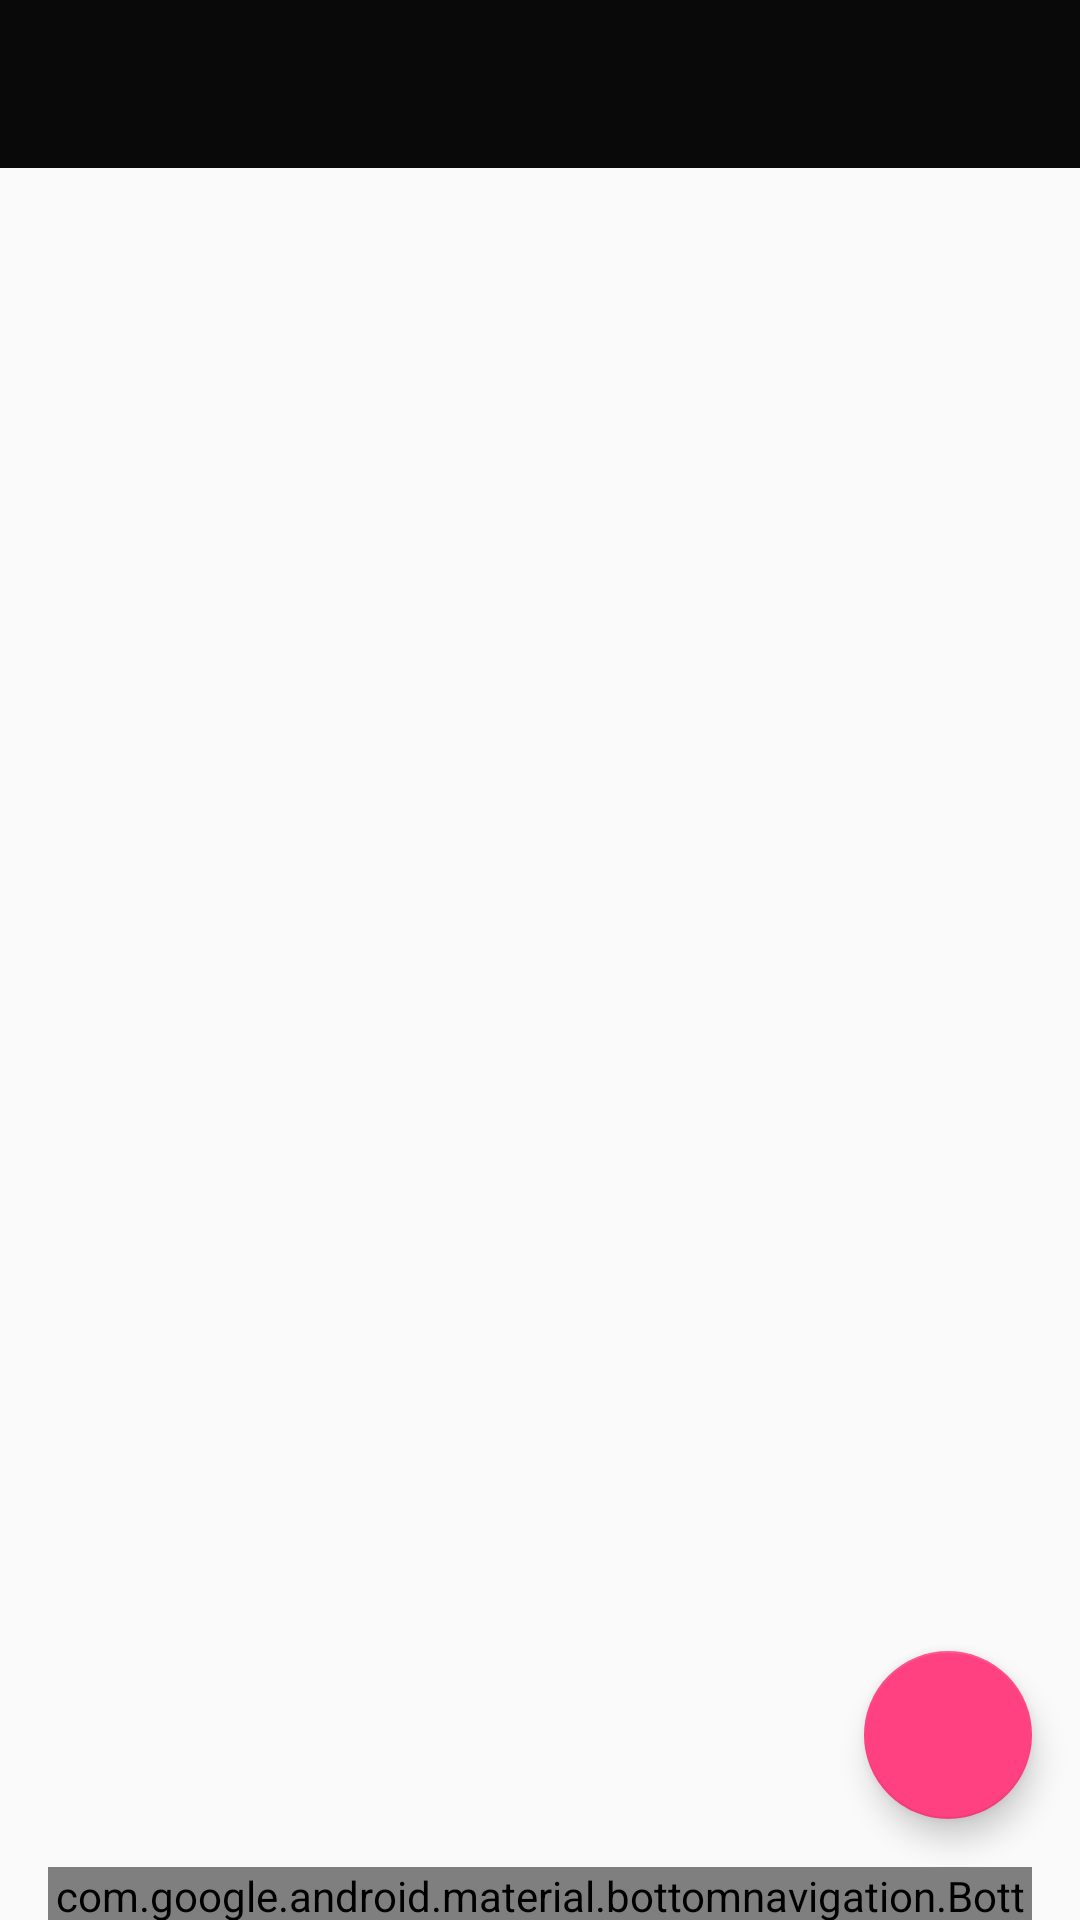

This screen was rendered from an Android layout file. Write that file and the resources it references.
<!-- AndroidManifest.xml: application theme AppTheme -->
<!-- res/layout/activity_discussion_forum.xml -->
<?xml version="1.0" encoding="utf-8"?>
<android.support.constraint.ConstraintLayout xmlns:android="http://schemas.android.com/apk/res/android"
    xmlns:app="http://schemas.android.com/apk/res-auto"
    xmlns:tools="http://schemas.android.com/tools"
    android:layout_width="match_parent"
    android:layout_height="match_parent"
    tools:context="com.dnerd.dipty.farmcheck.DiscussionForum">
    <android.support.design.widget.AppBarLayout
        android:layout_width="match_parent"
        android:layout_height="wrap_content"
        android:id="@+id/appbar"
        android:theme="@style/AppTheme.AppBarOverlay">

    <android.support.v7.widget.Toolbar
        android:id="@+id/discuss_toolbar"
        android:layout_width="match_parent"
        android:layout_height="?attr/actionBarSize"
        android:background="?attr/colorPrimary"
        app:popupTheme="@style/AppTheme.PopupOverlay"
        app:layout_constraintEnd_toEndOf="parent"
        app:layout_constraintStart_toStartOf="parent"
        app:layout_constraintTop_toTopOf="parent">
    </android.support.v7.widget.Toolbar>
    </android.support.design.widget.AppBarLayout>

    <android.support.design.widget.FloatingActionButton
        android:id="@+id/add_post_btn"
        android:layout_width="wrap_content"
        android:layout_height="wrap_content"
        android:layout_marginBottom="16dp"
        android:layout_marginEnd="16dp"
        android:clickable="true"
        android:focusable="true"
        app:layout_constraintBottom_toTopOf="@+id/mainBottomNav"
        app:layout_constraintEnd_toEndOf="parent"
        app:srcCompat="@mipmap/action_add"
        android:layout_marginRight="16dp" />

    <android.support.design.widget.BottomNavigationView
        android:id="@+id/mainBottomNav"
        android:layout_width="0dp"
        android:layout_height="wrap_content"
        android:layout_margin="16dp"
        app:layout_constraintBottom_toBottomOf="parent"
        app:layout_constraintEnd_toEndOf="parent"
        app:layout_constraintHorizontal_bias="0.0"
        app:layout_constraintStart_toStartOf="parent"
        app:layout_constraintTop_toBottomOf="parent"
        app:menu="@menu/bottom_menu" />

    <FrameLayout
        android:id="@+id/main_container"
        android:layout_width="0dp"
        android:layout_height="0dp"
        app:layout_constraintBottom_toTopOf="@+id/mainBottomNav"
        app:layout_constraintEnd_toEndOf="parent"
        app:layout_constraintStart_toStartOf="parent"
        app:layout_constraintTop_toBottomOf="@+id/appbar">

    </FrameLayout>

</android.support.constraint.ConstraintLayout>
<!-- resources referenced by this layout -->
<resources>
  <!-- mipmap action_add: png bitmap (drawable-hdpi, 630 bytes) -->
  <style name="AppTheme.AppBarOverlay" parent="ThemeOverlay.AppCompat.Dark.ActionBar" />
  <style name="AppTheme.PopupOverlay" parent="ThemeOverlay.AppCompat.Light" />
  <style name="AppTheme" parent="Theme.AppCompat.Light.DarkActionBar">
          
          <item name="colorPrimary">@color/colorPrimary</item>
          <item name="colorPrimaryDark">@color/colorPrimaryDark</item>
          <item name="colorAccent">@color/colorAccent</item>
      </style>
  <color name="colorPrimary">#0a0909</color>
  <color name="colorPrimaryDark">#101010</color>
  <color name="colorAccent">#FF4081</color>
</resources>
